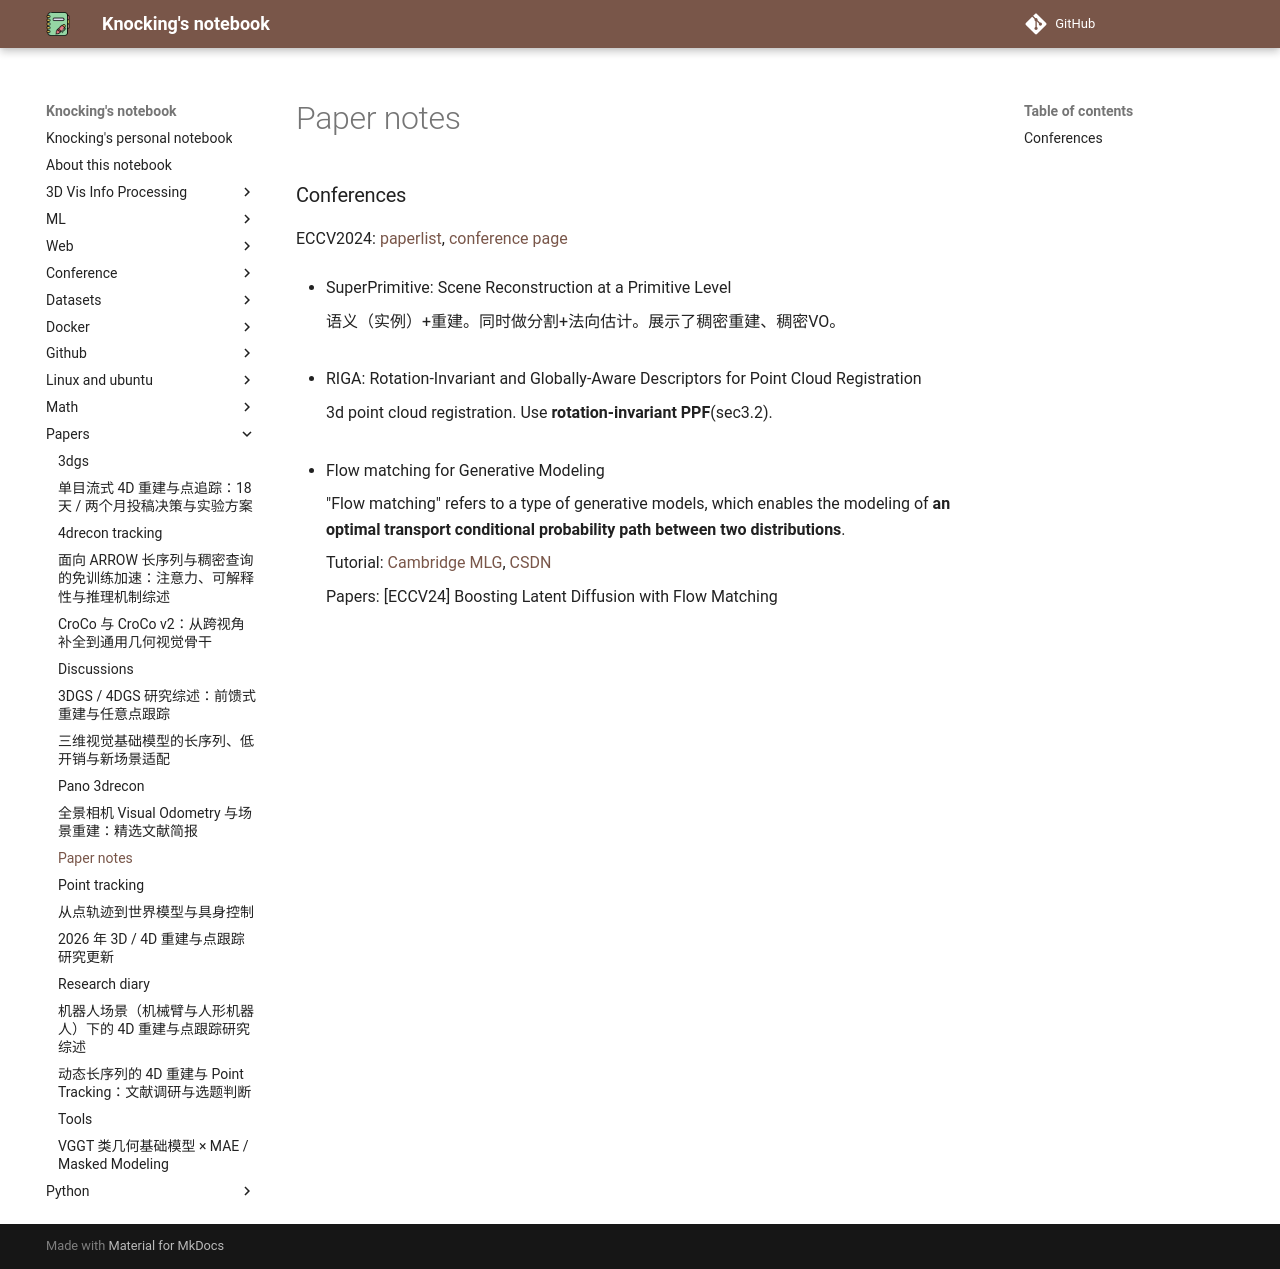

repository: CydKnocking/notes · page: papers/paper_notes/index.html · generator: mkdocs

- SuperPrimitive: Scene Reconstruction at a Primitive Level
  
  语义（实例）+重建。同时做分割+法向估计。展示了稠密重建、稠密VO。
